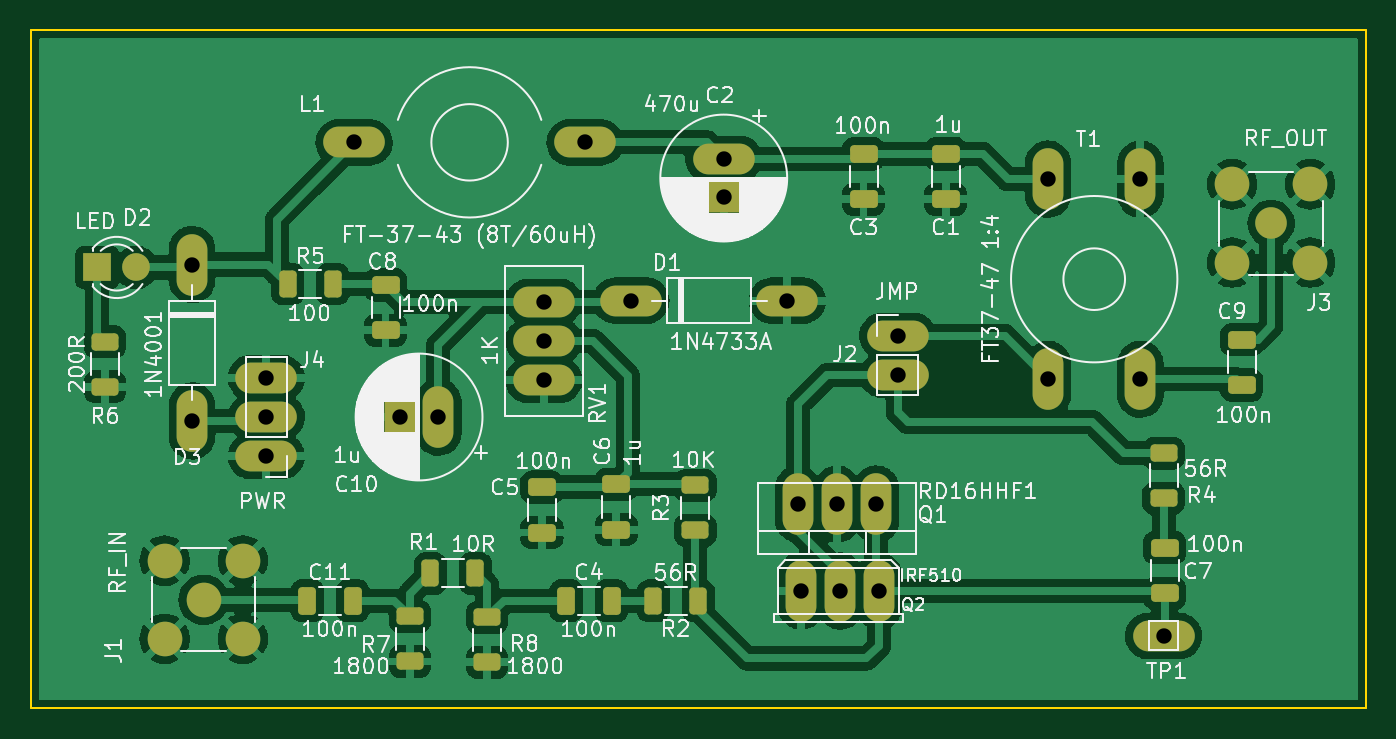
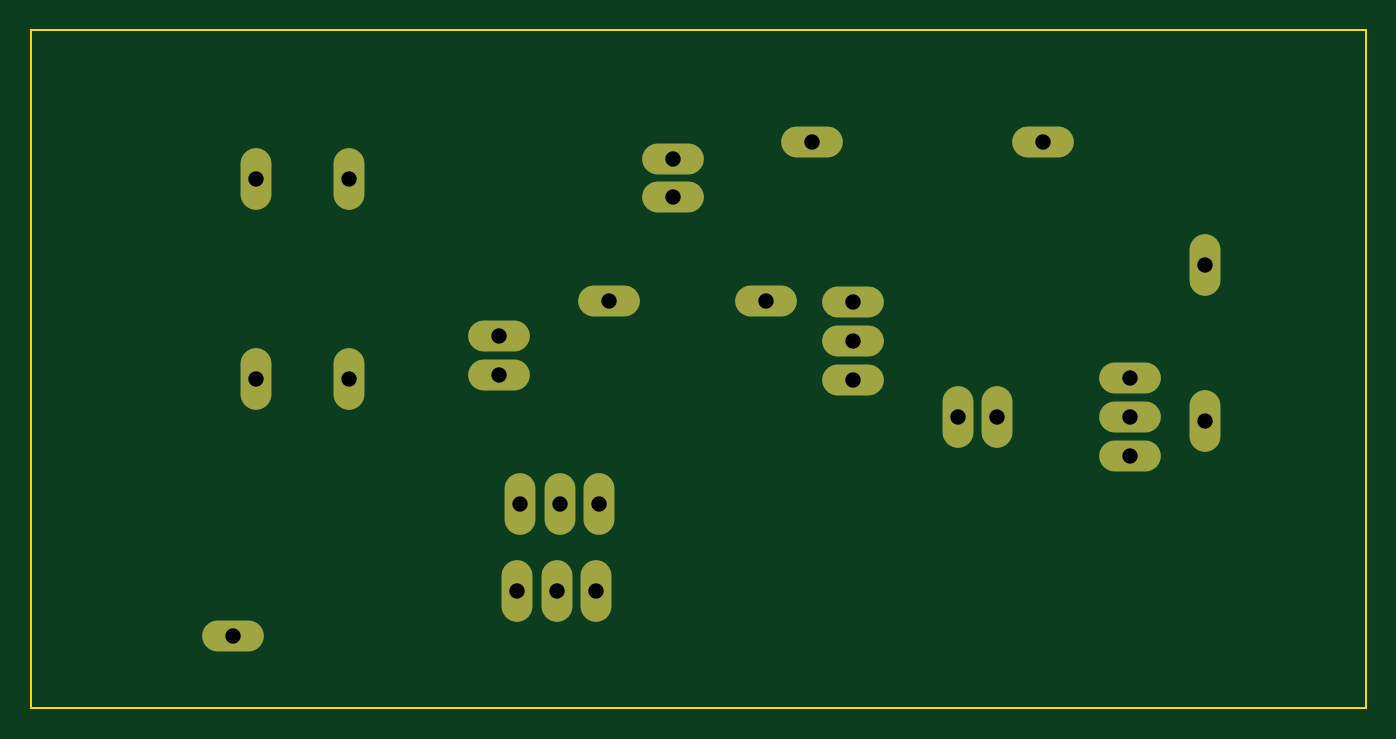
Circuit board: 10 layer files. Board 86.7 x 44.1 mm.
- bottom_copper: Mosfet Test PCB-B_Cu.gbr (2372 bytes)
- bottom_mask: Mosfet Test PCB-B_Mask.gbr (1473 bytes)
- paste: Mosfet Test PCB-B_Paste.gbr (462 bytes)
- bottom_silk: Mosfet Test PCB-B_Silkscreen.gbr (463 bytes)
- outline: Mosfet Test PCB-Edge_Cuts.gbr (688 bytes)
- top_copper: Mosfet Test PCB-F_Cu.gbr (199491 bytes)
- top_mask: Mosfet Test PCB-F_Mask.gbr (4307 bytes)
- paste: Mosfet Test PCB-F_Paste.gbr (3271 bytes)
- top_silk: Mosfet Test PCB-F_Silkscreen.gbr (81755 bytes)
- drill: Mosfet Test PCB.drl (812 bytes)

=== bottom_copper: Mosfet Test PCB-B_Cu.gbr ===
%TF.GenerationSoftware,KiCad,Pcbnew,(6.0.7)*%
%TF.CreationDate,2023-01-18T15:46:22-05:00*%
%TF.ProjectId,Mosfet Test PCB,4d6f7366-6574-4205-9465-737420504342,rev?*%
%TF.SameCoordinates,Original*%
%TF.FileFunction,Copper,L2,Bot*%
%TF.FilePolarity,Positive*%
%FSLAX46Y46*%
G04 Gerber Fmt 4.6, Leading zero omitted, Abs format (unit mm)*
G04 Created by KiCad (PCBNEW (6.0.7)) date 2023-01-18 15:46:22*
%MOMM*%
%LPD*%
G01*
G04 APERTURE LIST*
%TA.AperFunction,ComponentPad*%
%ADD10O,4.000000X2.000000*%
%TD*%
%TA.AperFunction,ComponentPad*%
%ADD11O,2.000000X4.000000*%
%TD*%
G04 APERTURE END LIST*
D10*
%TO.P,TP1,1,1*%
%TO.N,Net-(C7-Pad2)*%
X135001000Y-90360500D03*
%TD*%
%TO.P,RV1,1,1*%
%TO.N,GND*%
X94742000Y-73733500D03*
%TO.P,RV1,2,2*%
%TO.N,Net-(C5-Pad1)*%
X94742000Y-71193500D03*
%TO.P,RV1,3,3*%
%TO.N,Net-(C10-Pad1)*%
X94742000Y-68653500D03*
%TD*%
%TO.P,L1,1,1*%
%TO.N,TX12V*%
X82416000Y-58293000D03*
%TO.P,L1,2,2*%
%TO.N,M2_12V*%
X97416000Y-58293000D03*
%TD*%
%TO.P,D1,1,K*%
%TO.N,Net-(C10-Pad1)*%
X100393500Y-68580000D03*
%TO.P,D1,2,A*%
%TO.N,GND*%
X110553500Y-68580000D03*
%TD*%
D11*
%TO.P,Q1,3*%
%TO.N,Net-(J2-Pad2)*%
X111252000Y-81788000D03*
%TO.P,Q1,2*%
%TO.N,GND*%
X113792000Y-81788000D03*
%TO.P,Q1,1*%
%TO.N,Net-(C7-Pad2)*%
X116332000Y-81788000D03*
%TD*%
%TO.P,D3,1,K*%
%TO.N,TX12V*%
X71882000Y-66230500D03*
%TO.P,D3,2,A*%
%TO.N,Net-(D3-Pad2)*%
X71882000Y-76390500D03*
%TD*%
D10*
%TO.P,J4,1,Pin_1*%
%TO.N,GND*%
X76708000Y-78676500D03*
%TO.P,J4,2,Pin_2*%
%TO.N,Net-(D3-Pad2)*%
X76708000Y-76136500D03*
%TO.P,J4,3,Pin_3*%
%TO.N,GND*%
X76708000Y-73596500D03*
%TD*%
D11*
%TO.P,Q2,1*%
%TO.N,GND*%
X111442500Y-87439500D03*
%TO.P,Q2,2*%
%TO.N,Net-(J2-Pad2)*%
X113982500Y-87439500D03*
%TO.P,Q2,3*%
%TO.N,Net-(C7-Pad2)*%
X116522500Y-87439500D03*
%TD*%
%TO.P,T1,1,AA*%
%TO.N,M2_12V*%
X127492500Y-60683000D03*
%TO.P,T1,2,AB*%
%TO.N,Net-(J2-Pad1)*%
X127492500Y-73683000D03*
%TO.P,T1,3,SB*%
%TO.N,GND*%
X133492500Y-60683000D03*
%TO.P,T1,4,SA*%
%TO.N,Net-(C9-Pad1)*%
X133492500Y-73683000D03*
%TD*%
D10*
%TO.P,C2,2*%
%TO.N,GND*%
X106426000Y-61862849D03*
%TO.P,C2,1*%
%TO.N,M2_12V*%
X106426000Y-59362849D03*
%TD*%
%TO.P,J2,1,Pin_1*%
%TO.N,Net-(J2-Pad1)*%
X117729000Y-70861000D03*
%TO.P,J2,2,Pin_2*%
%TO.N,Net-(J2-Pad2)*%
X117729000Y-73401000D03*
%TD*%
D11*
%TO.P,C10,2*%
%TO.N,GND*%
X85384000Y-76136500D03*
%TO.P,C10,1*%
%TO.N,Net-(C10-Pad1)*%
X87884000Y-76136500D03*
%TD*%
M02*

=== bottom_mask: Mosfet Test PCB-B_Mask.gbr ===
%TF.GenerationSoftware,KiCad,Pcbnew,(6.0.7)*%
%TF.CreationDate,2023-01-18T15:46:22-05:00*%
%TF.ProjectId,Mosfet Test PCB,4d6f7366-6574-4205-9465-737420504342,rev?*%
%TF.SameCoordinates,Original*%
%TF.FileFunction,Soldermask,Bot*%
%TF.FilePolarity,Negative*%
%FSLAX46Y46*%
G04 Gerber Fmt 4.6, Leading zero omitted, Abs format (unit mm)*
G04 Created by KiCad (PCBNEW (6.0.7)) date 2023-01-18 15:46:22*
%MOMM*%
%LPD*%
G01*
G04 APERTURE LIST*
%ADD10O,4.000000X2.000000*%
%ADD11O,2.000000X4.000000*%
G04 APERTURE END LIST*
D10*
%TO.C,TP1*%
X135001000Y-90360500D03*
%TD*%
%TO.C,RV1*%
X94742000Y-73733500D03*
X94742000Y-71193500D03*
X94742000Y-68653500D03*
%TD*%
%TO.C,L1*%
X82416000Y-58293000D03*
X97416000Y-58293000D03*
%TD*%
%TO.C,D1*%
X100393500Y-68580000D03*
X110553500Y-68580000D03*
%TD*%
D11*
%TO.C,Q1*%
X111252000Y-81788000D03*
X113792000Y-81788000D03*
X116332000Y-81788000D03*
%TD*%
%TO.C,D3*%
X71882000Y-66230500D03*
X71882000Y-76390500D03*
%TD*%
D10*
%TO.C,J4*%
X76708000Y-78676500D03*
X76708000Y-76136500D03*
X76708000Y-73596500D03*
%TD*%
D11*
%TO.C,Q2*%
X111442500Y-87439500D03*
X113982500Y-87439500D03*
X116522500Y-87439500D03*
%TD*%
%TO.C,T1*%
X127492500Y-60683000D03*
X127492500Y-73683000D03*
X133492500Y-60683000D03*
X133492500Y-73683000D03*
%TD*%
D10*
%TO.C,C2*%
X106426000Y-61862849D03*
X106426000Y-59362849D03*
%TD*%
%TO.C,J2*%
X117729000Y-70861000D03*
X117729000Y-73401000D03*
%TD*%
D11*
%TO.C,C10*%
X85384000Y-76136500D03*
X87884000Y-76136500D03*
%TD*%
M02*

=== paste: Mosfet Test PCB-B_Paste.gbr ===
%TF.GenerationSoftware,KiCad,Pcbnew,(6.0.7)*%
%TF.CreationDate,2023-01-18T15:46:22-05:00*%
%TF.ProjectId,Mosfet Test PCB,4d6f7366-6574-4205-9465-737420504342,rev?*%
%TF.SameCoordinates,Original*%
%TF.FileFunction,Paste,Bot*%
%TF.FilePolarity,Positive*%
%FSLAX46Y46*%
G04 Gerber Fmt 4.6, Leading zero omitted, Abs format (unit mm)*
G04 Created by KiCad (PCBNEW (6.0.7)) date 2023-01-18 15:46:22*
%MOMM*%
%LPD*%
G01*
G04 APERTURE LIST*
G04 APERTURE END LIST*
M02*

=== bottom_silk: Mosfet Test PCB-B_Silkscreen.gbr ===
%TF.GenerationSoftware,KiCad,Pcbnew,(6.0.7)*%
%TF.CreationDate,2023-01-18T15:46:22-05:00*%
%TF.ProjectId,Mosfet Test PCB,4d6f7366-6574-4205-9465-737420504342,rev?*%
%TF.SameCoordinates,Original*%
%TF.FileFunction,Legend,Bot*%
%TF.FilePolarity,Positive*%
%FSLAX46Y46*%
G04 Gerber Fmt 4.6, Leading zero omitted, Abs format (unit mm)*
G04 Created by KiCad (PCBNEW (6.0.7)) date 2023-01-18 15:46:22*
%MOMM*%
%LPD*%
G01*
G04 APERTURE LIST*
G04 APERTURE END LIST*
M02*

=== outline: Mosfet Test PCB-Edge_Cuts.gbr ===
%TF.GenerationSoftware,KiCad,Pcbnew,(6.0.7)*%
%TF.CreationDate,2023-01-18T15:46:22-05:00*%
%TF.ProjectId,Mosfet Test PCB,4d6f7366-6574-4205-9465-737420504342,rev?*%
%TF.SameCoordinates,Original*%
%TF.FileFunction,Profile,NP*%
%FSLAX46Y46*%
G04 Gerber Fmt 4.6, Leading zero omitted, Abs format (unit mm)*
G04 Created by KiCad (PCBNEW (6.0.7)) date 2023-01-18 15:46:22*
%MOMM*%
%LPD*%
G01*
G04 APERTURE LIST*
%TA.AperFunction,Profile*%
%ADD10C,0.100000*%
%TD*%
G04 APERTURE END LIST*
D10*
X61404500Y-50990500D02*
X148145500Y-50990500D01*
X148145500Y-50990500D02*
X148145500Y-95059500D01*
X148145500Y-95059500D02*
X61404500Y-95059500D01*
X61404500Y-95059500D02*
X61404500Y-50990500D01*
M02*

=== top_copper: Mosfet Test PCB-F_Cu.gbr (199491 bytes, source omitted) ===
=== top_mask: Mosfet Test PCB-F_Mask.gbr ===
%TF.GenerationSoftware,KiCad,Pcbnew,(6.0.7)*%
%TF.CreationDate,2023-01-18T15:46:22-05:00*%
%TF.ProjectId,Mosfet Test PCB,4d6f7366-6574-4205-9465-737420504342,rev?*%
%TF.SameCoordinates,Original*%
%TF.FileFunction,Soldermask,Top*%
%TF.FilePolarity,Negative*%
%FSLAX46Y46*%
G04 Gerber Fmt 4.6, Leading zero omitted, Abs format (unit mm)*
G04 Created by KiCad (PCBNEW (6.0.7)) date 2023-01-18 15:46:22*
%MOMM*%
%LPD*%
G01*
G04 APERTURE LIST*
G04 Aperture macros list*
%AMRoundRect*
0 Rectangle with rounded corners*
0 $1 Rounding radius*
0 $2 $3 $4 $5 $6 $7 $8 $9 X,Y pos of 4 corners*
0 Add a 4 corners polygon primitive as box body*
4,1,4,$2,$3,$4,$5,$6,$7,$8,$9,$2,$3,0*
0 Add four circle primitives for the rounded corners*
1,1,$1+$1,$2,$3*
1,1,$1+$1,$4,$5*
1,1,$1+$1,$6,$7*
1,1,$1+$1,$8,$9*
0 Add four rect primitives between the rounded corners*
20,1,$1+$1,$2,$3,$4,$5,0*
20,1,$1+$1,$4,$5,$6,$7,0*
20,1,$1+$1,$6,$7,$8,$9,0*
20,1,$1+$1,$8,$9,$2,$3,0*%
G04 Aperture macros list end*
%ADD10O,4.000000X2.000000*%
%ADD11RoundRect,0.250000X-0.650000X0.325000X-0.650000X-0.325000X0.650000X-0.325000X0.650000X0.325000X0*%
%ADD12RoundRect,0.250000X-0.325000X-0.650000X0.325000X-0.650000X0.325000X0.650000X-0.325000X0.650000X0*%
%ADD13RoundRect,0.250000X0.312500X0.625000X-0.312500X0.625000X-0.312500X-0.625000X0.312500X-0.625000X0*%
%ADD14C,2.050000*%
%ADD15C,2.250000*%
%ADD16O,2.000000X4.000000*%
%ADD17RoundRect,0.250000X-0.625000X0.312500X-0.625000X-0.312500X0.625000X-0.312500X0.625000X0.312500X0*%
%ADD18RoundRect,0.250000X-0.312500X-0.625000X0.312500X-0.625000X0.312500X0.625000X-0.312500X0.625000X0*%
%ADD19RoundRect,0.250000X0.650000X-0.325000X0.650000X0.325000X-0.650000X0.325000X-0.650000X-0.325000X0*%
%ADD20R,1.800000X1.800000*%
%ADD21C,1.800000*%
G04 APERTURE END LIST*
D10*
%TO.C,TP1*%
X135001000Y-90360500D03*
%TD*%
D11*
%TO.C,C5*%
X94615000Y-80694000D03*
X94615000Y-83644000D03*
%TD*%
%TO.C,C6*%
X99441000Y-80503500D03*
X99441000Y-83453500D03*
%TD*%
%TO.C,C7*%
X135064500Y-84631000D03*
X135064500Y-87581000D03*
%TD*%
D10*
%TO.C,RV1*%
X94742000Y-73733500D03*
X94742000Y-71193500D03*
X94742000Y-68653500D03*
%TD*%
%TO.C,L1*%
X82416000Y-58293000D03*
X97416000Y-58293000D03*
%TD*%
D12*
%TO.C,C11*%
X79375000Y-88074500D03*
X82325000Y-88074500D03*
%TD*%
%TO.C,C4*%
X96188000Y-88074500D03*
X99138000Y-88074500D03*
%TD*%
D13*
%TO.C,R1*%
X90299000Y-86296500D03*
X87374000Y-86296500D03*
%TD*%
D14*
%TO.C,J3*%
X141986000Y-63563500D03*
D15*
X144526000Y-61023500D03*
X139446000Y-66103500D03*
X144526000Y-66103500D03*
X139446000Y-61023500D03*
%TD*%
D10*
%TO.C,D1*%
X100393500Y-68580000D03*
X110553500Y-68580000D03*
%TD*%
D16*
%TO.C,Q1*%
X111252000Y-81788000D03*
X113792000Y-81788000D03*
X116332000Y-81788000D03*
%TD*%
D11*
%TO.C,C3*%
X115506500Y-59040500D03*
X115506500Y-61990500D03*
%TD*%
D16*
%TO.C,D3*%
X71882000Y-66230500D03*
X71882000Y-76390500D03*
%TD*%
D15*
%TO.C,J1*%
X72644000Y-88011000D03*
X70104000Y-90551000D03*
X75184000Y-85471000D03*
X75184000Y-90551000D03*
X70104000Y-85471000D03*
%TD*%
D10*
%TO.C,J4*%
X76708000Y-78676500D03*
X76708000Y-76136500D03*
X76708000Y-73596500D03*
%TD*%
D17*
%TO.C,R6*%
X66230500Y-71243000D03*
X66230500Y-74168000D03*
%TD*%
%TO.C,R3*%
X104584500Y-80579500D03*
X104584500Y-83504500D03*
%TD*%
D16*
%TO.C,Q2*%
X111442500Y-87439500D03*
X113982500Y-87439500D03*
X116522500Y-87439500D03*
%TD*%
D11*
%TO.C,C1*%
X120840500Y-59040500D03*
X120840500Y-61990500D03*
%TD*%
D13*
%TO.C,R2*%
X104777000Y-88074500D03*
X101852000Y-88074500D03*
%TD*%
D17*
%TO.C,R4*%
X135001000Y-78484000D03*
X135001000Y-81409000D03*
%TD*%
D11*
%TO.C,C8*%
X84455000Y-67549500D03*
X84455000Y-70499500D03*
%TD*%
D18*
%TO.C,R5*%
X78103000Y-67500500D03*
X81028000Y-67500500D03*
%TD*%
D16*
%TO.C,T1*%
X127492500Y-60683000D03*
X127492500Y-73683000D03*
X133492500Y-60683000D03*
X133492500Y-73683000D03*
%TD*%
D17*
%TO.C,R7*%
X86042500Y-89088500D03*
X86042500Y-92013500D03*
%TD*%
%TO.C,R8*%
X91059000Y-89152000D03*
X91059000Y-92077000D03*
%TD*%
D10*
%TO.C,C2*%
X106426000Y-61862849D03*
X106426000Y-59362849D03*
%TD*%
D19*
%TO.C,C9*%
X140081000Y-74055500D03*
X140081000Y-71105500D03*
%TD*%
D10*
%TO.C,J2*%
X117729000Y-70861000D03*
X117729000Y-73401000D03*
%TD*%
D16*
%TO.C,C10*%
X85384000Y-76136500D03*
X87884000Y-76136500D03*
%TD*%
D20*
%TO.C,D2*%
X65722500Y-66421000D03*
D21*
X68262500Y-66421000D03*
%TD*%
M02*

=== paste: Mosfet Test PCB-F_Paste.gbr (3271 bytes, source withheld) ===
=== top_silk: Mosfet Test PCB-F_Silkscreen.gbr (81755 bytes, source omitted) ===
=== drill: Mosfet Test PCB.drl ===
M48
; DRILL file {KiCad (6.0.7)} date Wed Jan 18 15:46:20 2023
; FORMAT={-:-/ absolute / metric / decimal}
; #@! TF.CreationDate,2023-01-18T15:46:20-05:00
; #@! TF.GenerationSoftware,Kicad,Pcbnew,(6.0.7)
; #@! TF.FileFunction,MixedPlating,1,2
FMAT,2
METRIC
; #@! TA.AperFunction,Plated,PTH,ComponentDrill
T1C1.000
%
G90
G05
T1
X71.882Y-66.23
X71.882Y-76.391
X76.708Y-73.596
X76.708Y-76.136
X76.708Y-78.676
X82.416Y-58.293
X85.384Y-76.136
X87.884Y-76.136
X94.742Y-68.653
X94.742Y-71.194
X94.742Y-73.733
X97.416Y-58.293
X100.393Y-68.58
X106.426Y-59.363
X106.426Y-61.863
X110.553Y-68.58
X111.252Y-81.788
X111.442Y-87.439
X113.792Y-81.788
X113.983Y-87.439
X116.332Y-81.788
X116.522Y-87.439
X117.729Y-70.861
X117.729Y-73.401
X127.492Y-60.683
X127.492Y-73.683
X133.493Y-60.683
X133.493Y-73.683
X135.001Y-90.361
T0
M30

